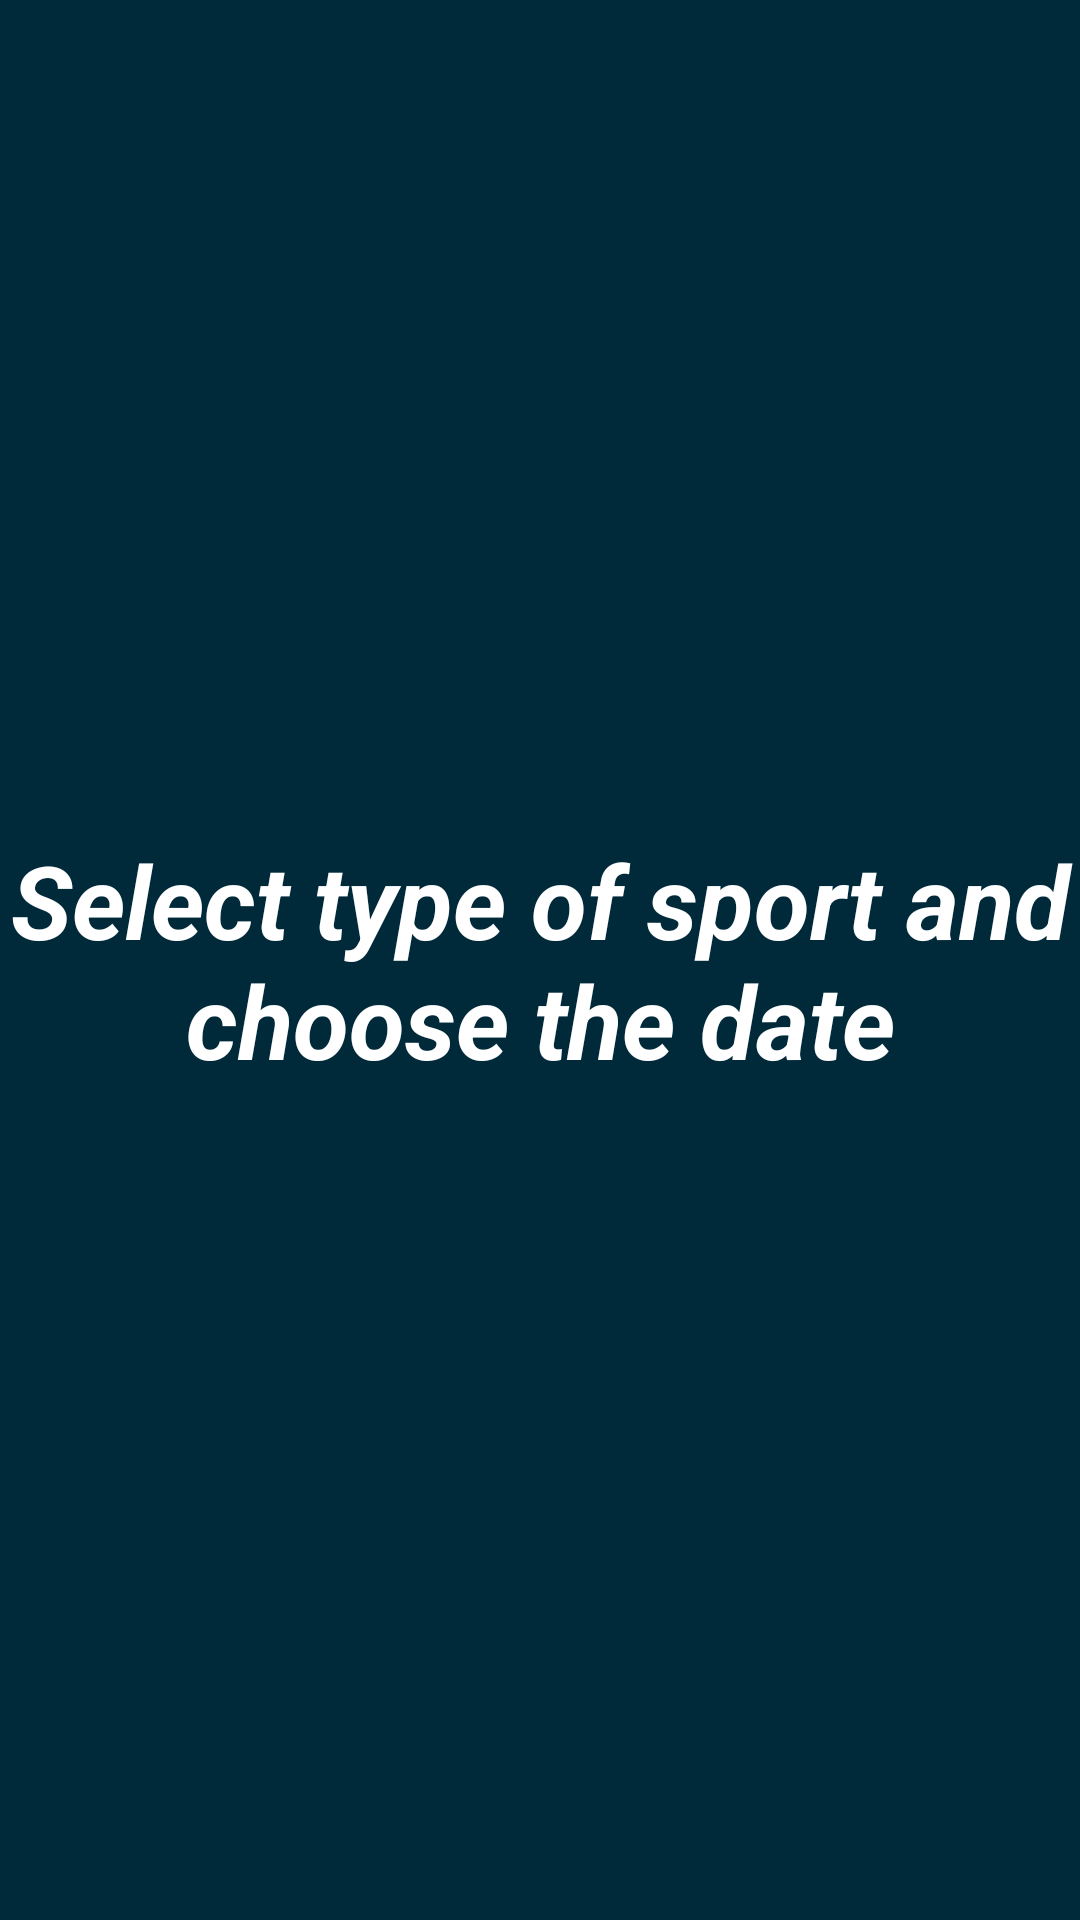

Here is an Android app screen rendered from its layout file. Give the layout XML and the strings, colors and styles it references.
<!-- AndroidManifest.xml: application theme Theme.SportMatches -->
<!-- res/layout/activity_main.xml -->
<?xml version="1.0" encoding="utf-8"?>
<androidx.drawerlayout.widget.DrawerLayout
    xmlns:android="http://schemas.android.com/apk/res/android"
    xmlns:app="http://schemas.android.com/apk/res-auto"
    xmlns:tools="http://schemas.android.com/tools"
    android:id = "@+id/drawerLayout"
    android:layout_width="match_parent"
    android:layout_height="match_parent"
    android:background="@color/background"
    tools:context=".MainActivity">


    <androidx.constraintlayout.widget.ConstraintLayout
        android:layout_width="match_parent"
        android:layout_height="match_parent">

        <TextView
            android:id="@+id/info"
            android:layout_width="wrap_content"
            android:layout_height="wrap_content"
            android:text="Select type of sport and choose the date"
            android:textAlignment="center"
            android:textColor="#FFFFFF"
            android:textSize="34sp"
            android:textStyle="bold|italic"
            app:layout_constraintBottom_toBottomOf="parent"
            app:layout_constraintEnd_toEndOf="parent"
            app:layout_constraintStart_toStartOf="parent"
            app:layout_constraintTop_toTopOf="parent" />
    </androidx.constraintlayout.widget.ConstraintLayout>

    <androidx.recyclerview.widget.RecyclerView
        android:id="@+id/rcView"
        android:layout_width="match_parent"
        android:layout_height="match_parent">

    </androidx.recyclerview.widget.RecyclerView>

    <com.google.android.material.navigation.NavigationView
        android:id="@+id/nav_view"
        android:layout_width="wrap_content"
        android:layout_height="match_parent"
        android:layout_gravity="start"
        android:background="@color/background"
        android:fitsSystemWindows="true"
        app:headerLayout="@layout/nav_header"
        app:itemTextColor="#FFFFFF"
        app:menu="@menu/nav_drawer_menu" >

    </com.google.android.material.navigation.NavigationView>


</androidx.drawerlayout.widget.DrawerLayout>
<!-- res/layout/nav_header.xml (included above) -->
<?xml version="1.0" encoding="utf-8"?>
<androidx.constraintlayout.widget.ConstraintLayout xmlns:android="http://schemas.android.com/apk/res/android"
    xmlns:app="http://schemas.android.com/apk/res-auto"
    android:layout_width="match_parent"
    android:layout_height="wrap_content"
    android:background="#326980">

    <CalendarView
        android:id="@+id/calendarView"
        android:layout_width="wrap_content"
        android:layout_height="wrap_content"
        app:layout_constraintBottom_toBottomOf="parent"
        app:layout_constraintEnd_toEndOf="parent"
        app:layout_constraintStart_toStartOf="parent"
        app:layout_constraintTop_toTopOf="parent" />
</androidx.constraintlayout.widget.ConstraintLayout>
<!-- resources referenced by this layout -->
<resources>
  <color name="background">#00293A</color>
  <style name="Theme.SportMatches" parent="Theme.MaterialComponents.DayNight.DarkActionBar">
          
          <item name="colorPrimary">@color/colorPrimary</item>
          <item name="colorPrimaryVariant">@color/background</item>
          <item name="colorOnPrimary">@color/white</item>
          
          <item name="colorSecondary">@color/teal_200</item>
          <item name="colorSecondaryVariant">@color/teal_700</item>
          <item name="colorOnSecondary">@color/black</item>
          
          <item name="android:statusBarColor" tools:targetApi="l">?attr/colorPrimaryVariant</item>
          
      </style>
  <color name="colorPrimary">#326980</color>
  <color name="white">#FFFFFFFF</color>
  <color name="teal_200">#FF03DAC5</color>
  <color name="teal_700">#FF018786</color>
  <color name="black">#FF000000</color>
</resources>
